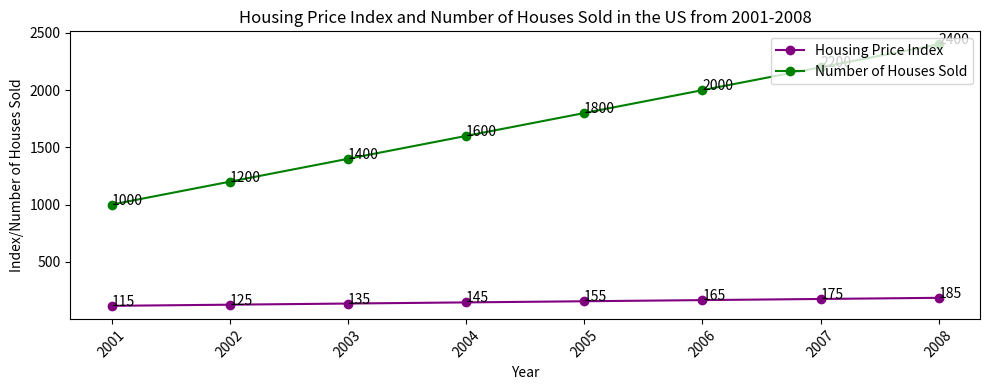

Generate this figure with matplotlib: (Note: this script raises an exception after producing the figure.)

import matplotlib.pyplot as plt

year=[2001,2002,2003,2004,2005,2006,2007,2008]
hpi=[115,125,135,145,155,165,175,185]
hs=[1000,1200,1400,1600,1800,2000,2200,2400]

plt.figure(figsize=(10,4))
ax = plt.subplot() 

ax.plot(year,hpi,label='Housing Price Index',color='purple',marker='o')
ax.plot(year,hs,label='Number of Houses Sold',color='green',marker='o')
ax.set_title('Housing Price Index and Number of Houses Sold in the US from 2001-2008')
ax.set_xlabel('Year')
ax.set_ylabel('Index/Number of Houses Sold')
ax.legend(loc='upper right')
ax.tick_params(axis='x',rotation=45)

for i,j in zip(year,hpi):
    ax.annotate(str(j),xy=(i,j))
    
for i,j in zip(year,hs):
    ax.annotate(str(j),xy=(i,j))
    
plt.tight_layout()
plt.savefig('line chart/png/454.png')
plt.clf()
